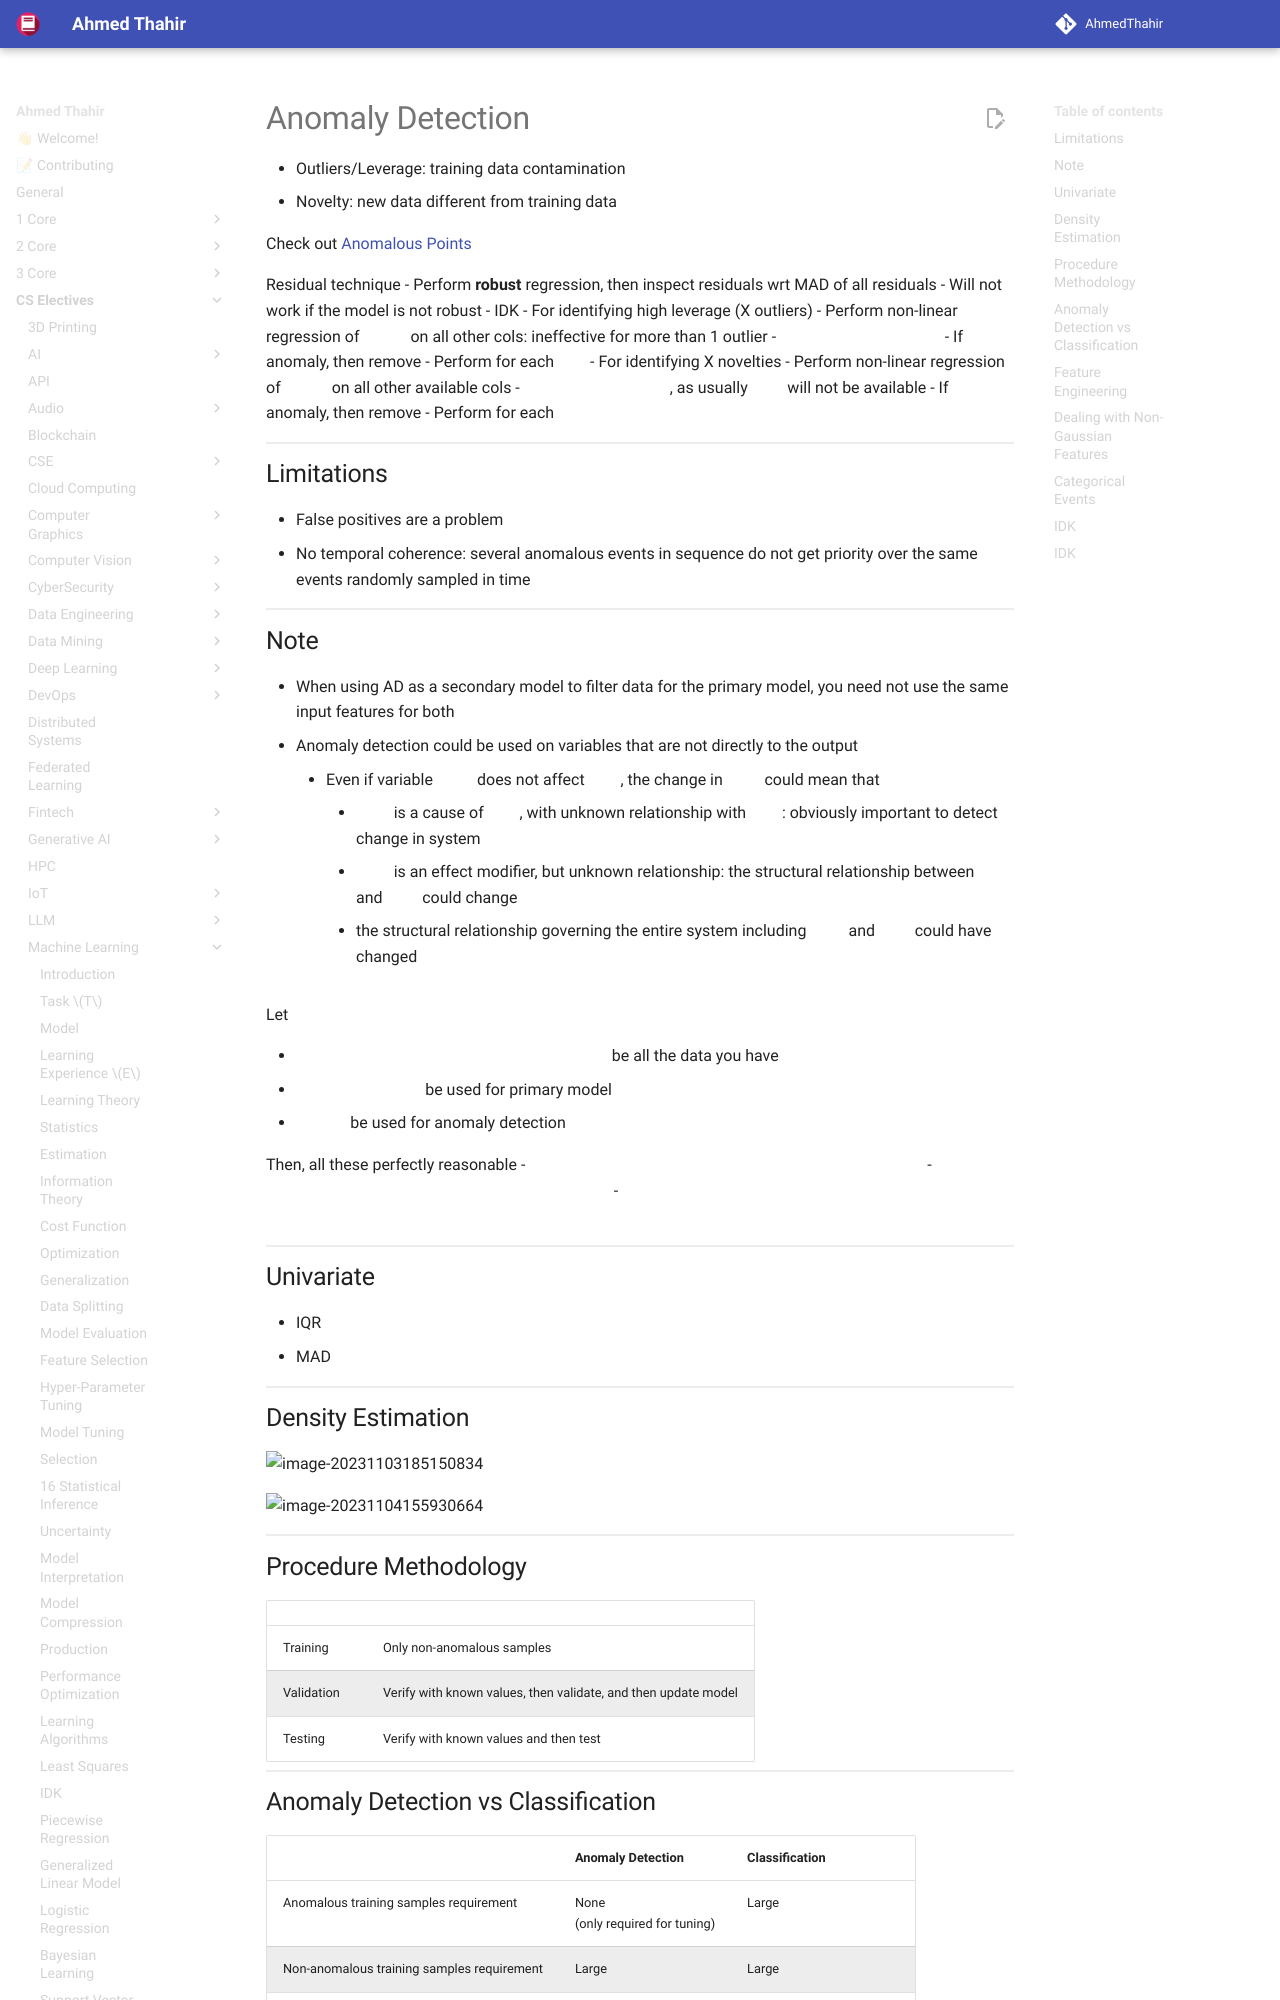

repository: AhmedThahir/AhmedThahir.github.io · page: CS_Electives/Machine_Learning/34_Anomaly_Detection/index.html · generator: mkdocs

# Anomaly Detection

- Outliers/Leverage: training data contamination
- Novelty: new data different from training data

Check out [Anomalous Points](../Data_Mining/03_Anomalous_Points.md)

Residual technique
- Perform **robust** regression, then inspect residuals wrt MAD of all residuals
	- Will not work if the model is not robust
- IDK
	- For identifying high leverage (X outliers)
		- Perform non-linear regression of $x_j$ on all other cols: ineffective for more than 1 outlier
			- $\hat x_j = f(X_{-j}, y)$
			- If anomaly, then remove
			- Perform for each $j$
	- For identifying X novelties
		- Perform non-linear regression of $x_j$ on all other available cols
			- $\hat x_j = f(X_{-j})$, as usually $y$ will not be available
			- If anomaly, th
